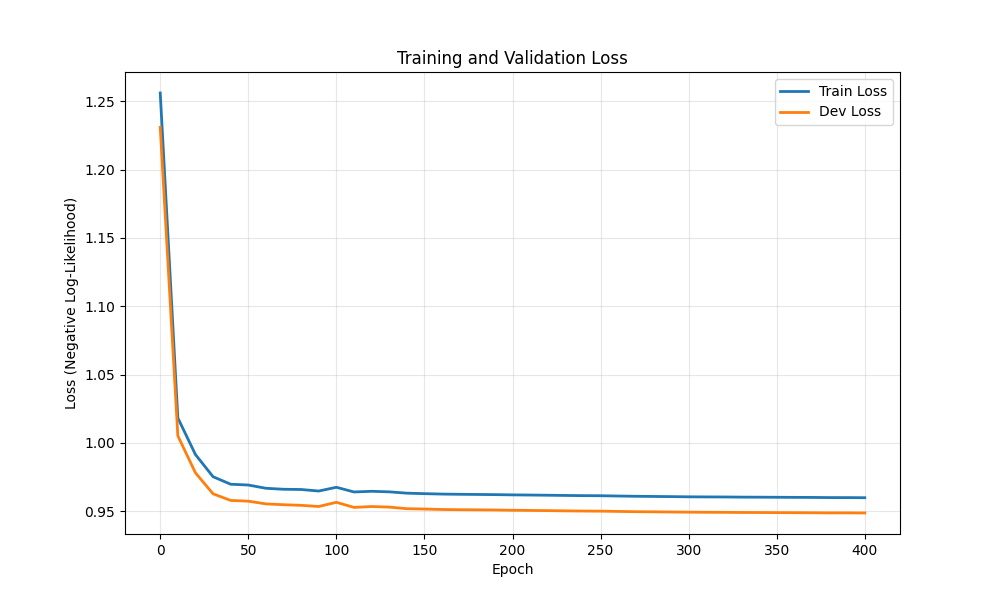

Data behind this chart, as committed beside it:
epoch, train_loss, dev_loss
0, 1.256, 1.231
10, 1.018, 1.005
20, 0.9915, 0.9781
30, 0.9753, 0.9628
40, 0.9698, 0.9579
50, 0.9692, 0.9574
60, 0.9668, 0.9554
70, 0.9661, 0.9548
80, 0.9659, 0.9544
90, 0.9648, 0.9535
100, 0.9676, 0.9566
110, 0.9641, 0.9529
120, 0.9646, 0.9535
130, 0.9642, 0.9531
140, 0.9632, 0.9519
150, 0.9629, 0.9517
160, 0.9626, 0.9513
170, 0.9624, 0.9512
180, 0.9623, 0.9511
190, 0.9622, 0.9509
200, 0.962, 0.9507
210, 0.9619, 0.9506
220, 0.9617, 0.9505
230, 0.9616, 0.9503
240, 0.9614, 0.9502
250, 0.9614, 0.9501
260, 0.9612, 0.9499
270, 0.961, 0.9497
280, 0.9608, 0.9496
290, 0.9607, 0.9495
300, 0.9606, 0.9494
310, 0.9605, 0.9493
320, 0.9605, 0.9492
330, 0.9604, 0.9491
340, 0.9603, 0.9491
350, 0.9603, 0.949
360, 0.9602, 0.949
370, 0.9601, 0.9489
380, 0.96, 0.9488
390, 0.96, 0.9488
400, 0.9599, 0.9487
